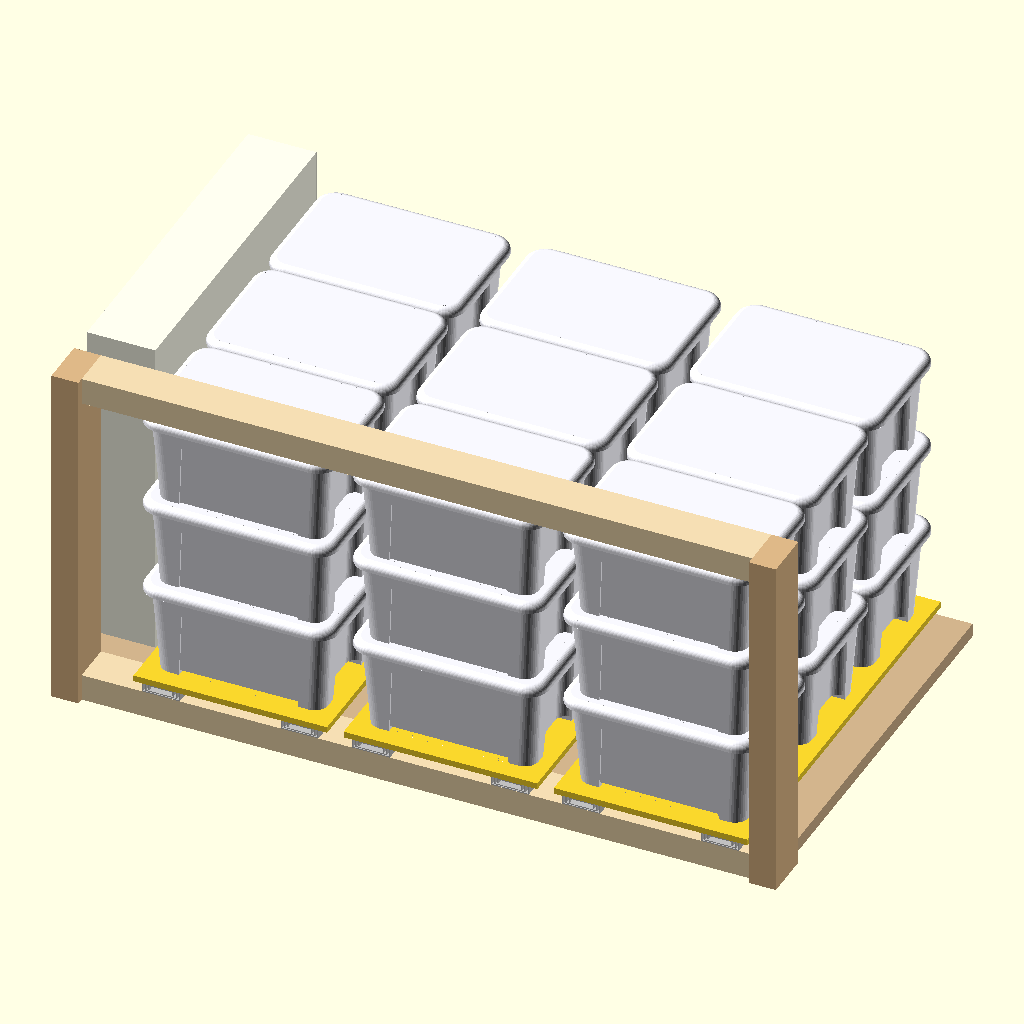
Cell 1: rendered with the file's own defaults.
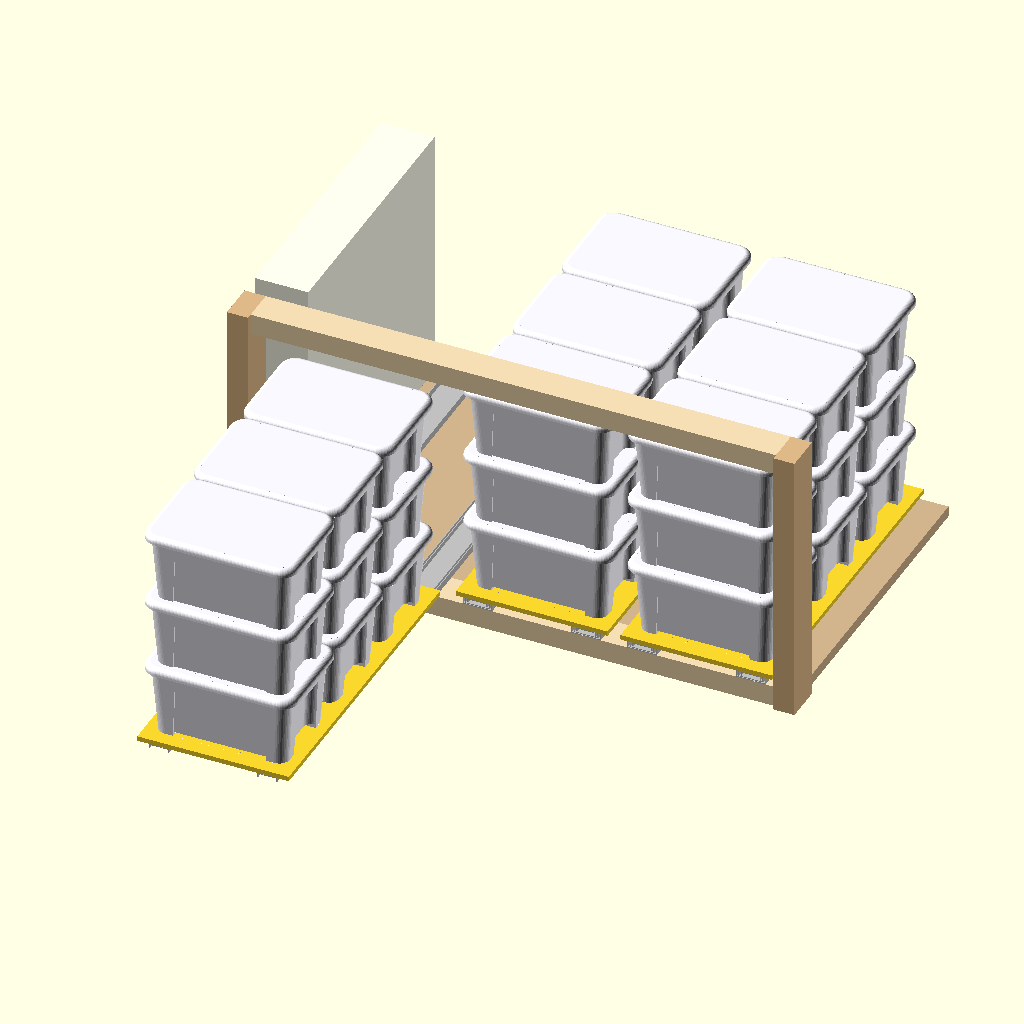
Cell 2: the same model with drawer1Pos = 1.
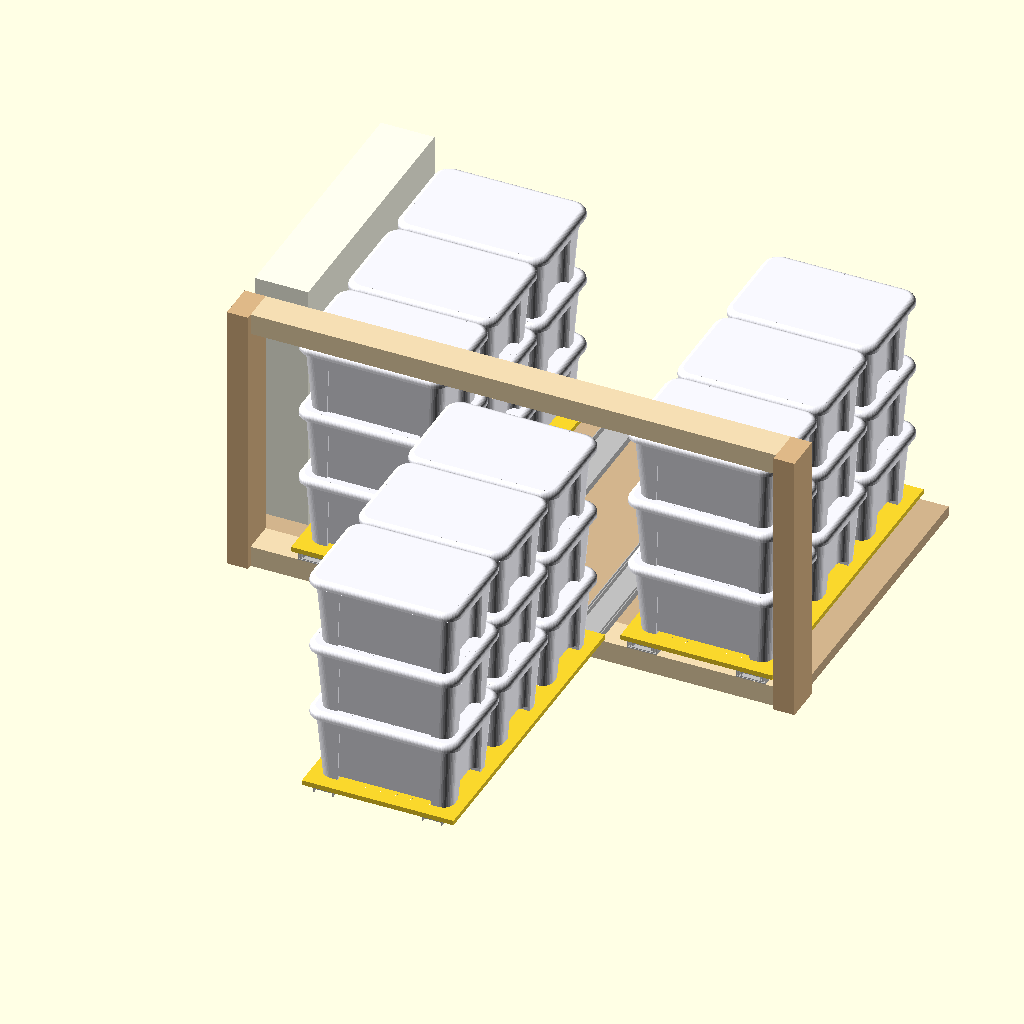
Cell 3: the same model with drawer2Pos = 1.
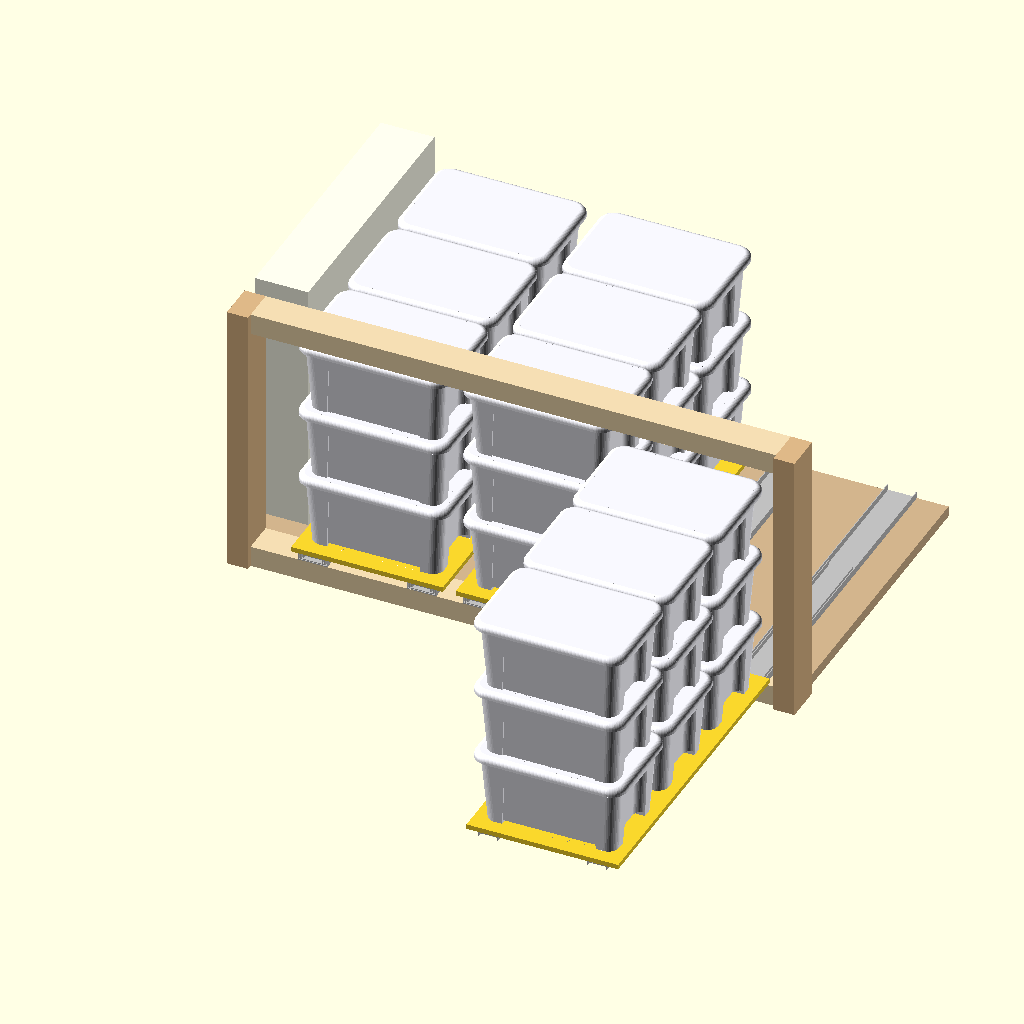
Cell 4 — drawer3Pos set to 1, the other parameters unchanged.
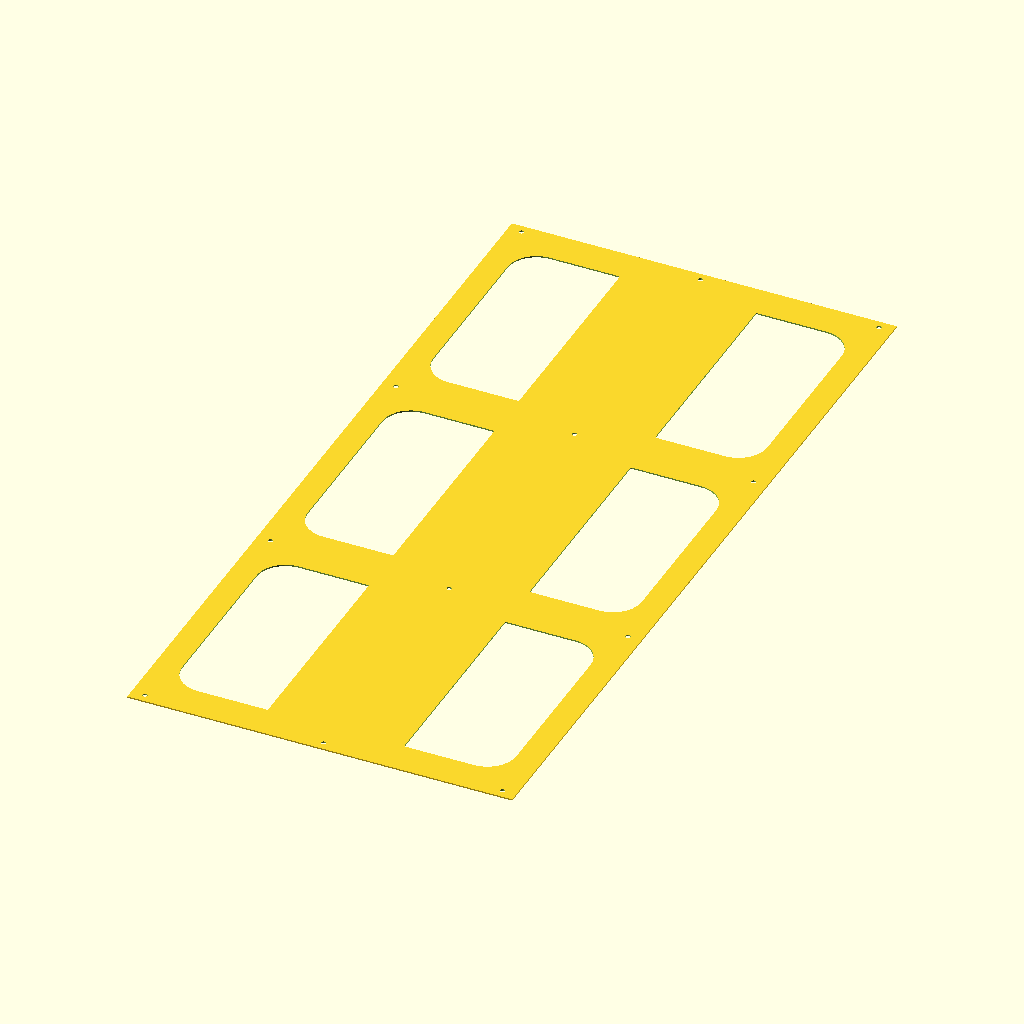
Cell 5: the same model with export = "footprint".
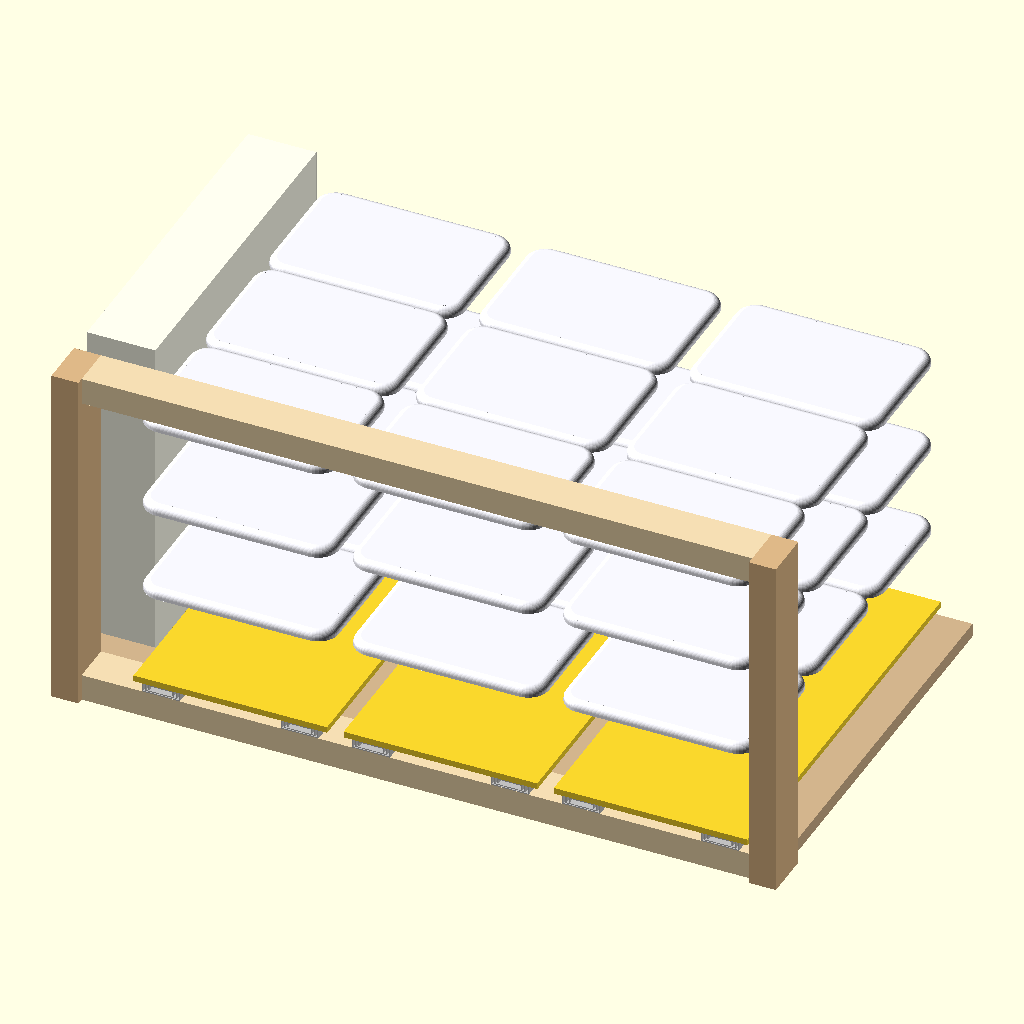
Cell 6: the same model with showBoxes = false.
All cells are drawn from the same view direction (rotation 55°, 0°, 25°, orthographic, colour scheme Cornfield), but the view is re-fitted for each cell, so position and scale can differ between cells as well as the parameter.
The OpenSCAD source (OverHeadClosetSystem/OverHeadClosetStorage.scad):
use <SAMLA.scad>

$fn=20;

/* [show] */
showBoxes=true;
showLits=true;
showDrawers=true;
export="none"; //["none","footprint"]

/* [Closet Dimensions] */
ovInDims=[970,610,435];
vertBeamSect=[39,70];
horBeamSect=[39,60];
// a wall corner is protruding in the compartment
wallCrnrDim=[60,500];
flrThck=20;


/* [Drawers] */
//Dimensions of the construction Beams
constBeamsDim=[10,40]; //available widths: 10, 20, 
drawer1Pos=0; //[0:0.1:1]
drawer2Pos=0; //[0:0.1:1]
drawer3Pos=0; //[0:0.1:1]
boxDist=[304,195.8,134];
boxOffset=[215,110,4.7];
boxCount=[3,3,3];
boxRotation=0;

slideLength=600;
slidesYOffset=-100;
slidesZOffset=0;
slideType="TSS-5413";
//Thickness of the plywood sheets
sheetThck=9;
//Thickness of the Footprint sheet
fpSheetThck=3;
//Spacing for the Footprints
fpSpacing=1;
//width of the sheets
sheetWidth=280; // samla lit width, was: boxDist.x-constBeamsDim.x-12.7*2;
//distance of the holes from edge
holeDist=10; 
/* [Hidden] */

/*
// Materials
- Spannplatte roh 11EUR /mm² 12mm hornbach
- multiplex 29EUR /m² (thicknesses [9:3:30]

*/
drawerPos=[drawer1Pos,drawer2Pos,drawer3Pos];

if (export=="footprint")
  !difference(){
    square([sheetWidth,slideLength],true);
    for (iy=[0:boxCount.y-1])
      translate([0,iy*boxDist.y-boxDist.y]) 
        rotate(boxRotation) offset(fpSpacing) SAMLAbox(true);
    for (ix=[-1:1],iy=[-boxCount.y/2:boxCount.y/2])
      translate([ix*(sheetWidth/2-holeDist),iy*boxDist.y]) circle(d=3.5);
  }
//drawers
for (i=[0:boxCount.x-1]) translate([i*boxDist.x+boxOffset.x,boxOffset.y+slidesYOffset,slidesZOffset])
  horizontalDrawer(pos=drawerPos[i]) 
    for (iy=[0:boxCount.y-1],iz=[0:boxCount.z-1])
      translate([0,
                iy*boxDist.y-boxDist.y,
                iz*boxDist.z+boxOffset.z]) 
        rotate(boxRotation){
          if (showBoxes)
            color("ghostWhite") SAMLAbox();
          if (showLits)
            color("ghostWhite") SAMLAlit();
        }  

//vertical Beams
color("BurlyWood"){
  translate([0,0,-horBeamSect.x]) 
    linear_extrude(ovInDims.z+horBeamSect.x*2){
      translate([-vertBeamSect.x,0]) square(vertBeamSect);
      translate([ovInDims.x,0]) square(vertBeamSect);
    }
}

//horizontal Beams
color("Wheat"){
  translate([0,vertBeamSect.y-horBeamSect.y,0]){
    rotate([0,90,0]) linear_extrude(ovInDims.x) square(horBeamSect);
    translate([0,0,ovInDims.z+horBeamSect.x]) 
      rotate([0,90,0]) linear_extrude(ovInDims.x) square(horBeamSect);
  }
}

//wall corner
color("ivory") translate([-vertBeamSect.x,ovInDims.y-wallCrnrDim.y,-horBeamSect.x]) 
  cube([wallCrnrDim.x+vertBeamSect.x,wallCrnrDim.y,ovInDims.z+horBeamSect.x*2]);

// floor
color("tan") translate([-vertBeamSect.x,vertBeamSect.y,-flrThck])
  linear_extrude(flrThck) difference(){
    square([ovInDims.x+vertBeamSect.x*2,ovInDims.y-vertBeamSect.y]);
    translate([0,ovInDims.y-wallCrnrDim.y-vertBeamSect.y]) offset(2) square(wallCrnrDim+[vertBeamSect.x,0]);
}



module horizontalDrawer(mountFlat=true, pos=0){
 
  //a set of horizontal drawers from Box Positions
  
    //slides
    if (mountFlat){
      //left side with sheet
      translate([-(boxDist.x*0.66)/2,0,0])  
        slide(length=slideLength,position=pos,type=slideType)
          translate([boxDist.x*0.66/2,slideLength/2,sheetThck/2+12.7]){
            cube([sheetWidth,slideLength,sheetThck],true);
            children();
          }
      //right slide without sheet
      translate([(boxDist.x*0.66)/2,0,0])  
        slide(length=slideLength,position=pos,type=slideType);
    }
    else{
    //left slide with sheet
      translate([-(boxDist.x-constBeamsDim.x)/2,0,0]) rotate([0,90,0]) 
        slide(length=slideLength,position=pos,type=slideType)
          rotate([0,-90,0]) translate([12.7,0,-sheetThck/2]){
            cube([sheetWidth,slideLength,sheetThck]);
            children();
          }
    //right slide without sheet
      translate([(boxDist.x-constBeamsDim.x)/2,0,0]) rotate([0,-90,0]) 
        slide(length=slideLength,position=pos, type=slideType);
    }
  
    
}


*slide(position=leftDrawerPos);
module slide(length=500,position=0.0,type="TSS-3513", brackets=false, center=false){
  //TSS 4630 rail https://www.teleskopschienen-shop.de/media/pdf/d6/5f/58/teleskopschiene-tss4613-datenblatt.pdf
  //Bracket Set https://www.teleskopschienen-shop.de/montagewinkel/winkelset-vormontiert/winkelset-vormontiert
  SL=length; //slide length
  TL=length*1.016; //travel length
  profile= (type=="TSS-4630") ? [45.7,12.7] :
           (type=="ON-4613SC") ? [45.5,12.7] : //45kg soft close
           (type=="TSS-4613SC") ? [45.7,12.7] :
          (type=="TSS-3513") ? [37,12.7] :
          (type=="TSS-5413") ? [54.5,12.7] : [45.7,12.7];
  sheetThck=1.5; //just for visualisation!
  spacing=[3,1]; //just for visualisation!
  shlOffset=[(sheetThck+spacing.x)*2,sheetThck+spacing.y];
  iShlDims=profile-[(sheetThck+spacing.x)*2,sheetThck+spacing.y];
  tShlDims=iShlDims-[(sheetThck+spacing.x)*2,sheetThck+spacing.y];
  
  cntrOffset = center ? [0,0,0] : [0,0,profile.y/2];
  
  translate(cntrOffset){
    //outer shell
    color("silver") rotate([-90,0,0]) linear_extrude(SL) difference(){
      square(profile,true);
        translate([0,-sheetThck/2])
          square(profile-[sheetThck*2,sheetThck],true);
    }
    //inner shell
    color("silver") translate([0,-TL*position*0.4]) rotate([-90,0,0]) linear_extrude(SL) 
      translate([0,-(sheetThck+spacing.y)/2]) difference(){
        square(iShlDims,true);
        translate([0,-sheetThck/2])
          square(iShlDims-[sheetThck*2,sheetThck],true);
    }
    //traveller
    color("silver") translate([0,-TL*position]) rotate([-90,0,0]) linear_extrude(SL) 
      translate([0,-(sheetThck+spacing.y)]) difference(){
        square(tShlDims,true);
        translate([0,sheetThck/2])
          square(tShlDims-[sheetThck*2,sheetThck],true);
    }
  }
  translate([0,-TL*position,0]) children();
}
Customizer parameters (derived from the source; name, type, default, range or options):
showBoxes: bool, default true
showLits: bool, default true
showDrawers: bool, default true
export: string, default "none", options "none", "footprint"
ovInDims: vector, default [970, 610, 435]
vertBeamSect: vector, default [39, 70]
horBeamSect: vector, default [39, 60]
wallCrnrDim: vector, default [60, 500]
flrThck: number, default 20
constBeamsDim: vector, default [10, 40]
drawer1Pos: number, default 0, range 0 to 1, step 0.1
drawer2Pos: number, default 0, range 0 to 1, step 0.1
drawer3Pos: number, default 0, range 0 to 1, step 0.1
boxDist: vector, default [304, 195.8, 134]
boxOffset: vector, default [215, 110, 4.7]
boxCount: vector, default [3, 3, 3]
boxRotation: number, default 0
slideLength: number, default 600
slidesYOffset: number, default -100
slidesZOffset: number, default 0
slideType: string, default "TSS-5413"
sheetThck: number, default 9
fpSheetThck: number, default 3
fpSpacing: number, default 1
sheetWidth: number, default 280
holeDist: number, default 10
